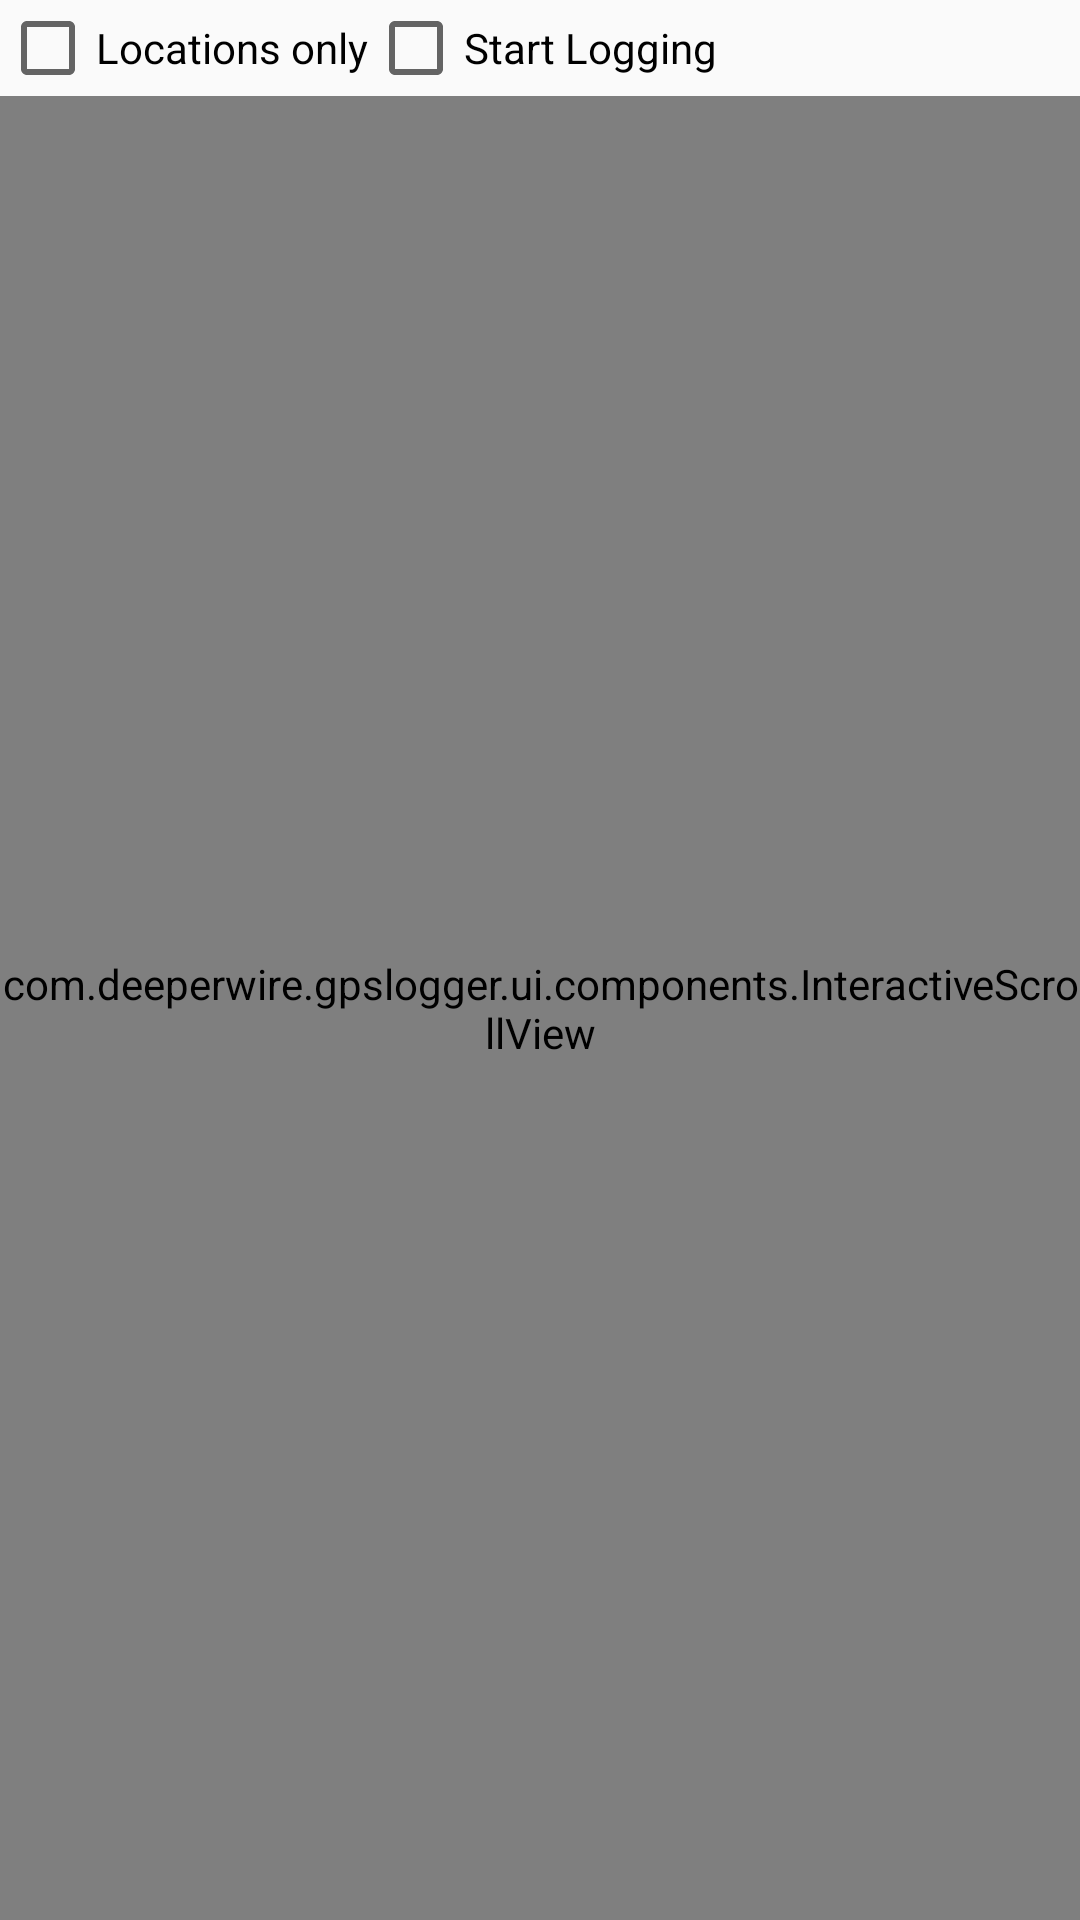

Layout XML and referenced resources for this Android screen:
<!-- AndroidManifest.xml: application theme AppTheme -->
<!-- res/layout/fragment_log_view.xml -->
<?xml version="1.0" encoding="utf-8"?>
<LinearLayout
    android:layout_height="fill_parent"
    android:layout_width="fill_parent"
    xmlns:android="http://schemas.android.com/apk/res/android"
    android:orientation="vertical"
    android:id="@+id/logviewlayout"
    android:layout_marginBottom="55dp">


    <LinearLayout
        android:orientation="horizontal"
        android:layout_width="match_parent"
        android:layout_height="wrap_content">

        <CheckBox
            android:layout_width="wrap_content"
            android:layout_height="wrap_content"
            android:text="@string/logview_showlocationsonly"
            android:id="@+id/logview_chkLocationsOnly"/>

        <CheckBox
            android:layout_width="wrap_content"
            android:layout_height="wrap_content"
            android:text="@string/btn_start_logging"
            android:id="@+id/logview_startLogging"/>

    </LinearLayout>

    <com.deeperwire.gpslogger.ui.components.InteractiveScrollView
        android:layout_width="fill_parent"
        android:layout_height="fill_parent"
        android:id="@+id/logview_scrollView"
        android:layout_gravity="center_horizontal"
        android:fadeScrollbars="false">

        <TextView
            android:layout_width="fill_parent"
            android:layout_height="wrap_content"
            android:textAppearance="?android:attr/textAppearanceMedium"
            android:text=""
            android:id="@+id/logview_txtstatus"
            android:fontFamily="monospace"
            android:typeface="monospace"
            />
    </com.deeperwire.gpslogger.ui.components.InteractiveScrollView>

</LinearLayout>
<!-- resources referenced by this layout -->
<resources>
  <string name="btn_start_logging">Start Logging</string>
  <string name="logview_showlocationsonly">Locations only</string>
  <style name="AppTheme" parent="Theme.AppCompat.DayNight.NoActionBar">
  
          
          
          <item name="colorPrimary">@color/primaryColor</item>
          
          <item name="colorPrimaryDark">@color/primaryColorDark</item>
          
          <item name="colorAccent">@color/accentColor</item>
          
  
          
          <item name="android:windowContentOverlay">@null</item>
  
          
          <item name="android:windowNoTitle">true</item>
  
          
          <item name="windowActionBar">false</item>
  
          
  
  
          
          <item name="material_drawer_primary_text">@color/primaryColorText</item>
          <item name="material_drawer_secondary_text">@color/secondaryColorText</item>
          <item name="material_drawer_hint_text">@color/primaryColorLight</item>
          <item name="material_drawer_header_selection_text">@color/primaryColorLight</item>
          <item name="material_drawer_selected">@color/divider</item>
  
      </style>
  <color name="primaryColor">#607d8b</color>
  <color name="primaryColorDark">#455a64</color>
  <color name="accentColor">#448aff</color>
  <color name="primaryColorText">#212121</color>
  <color name="secondaryColorText">#727272</color>
  <color name="primaryColorLight">#ffdee7eb</color>
  <color name="divider">#B6B6B6</color>
</resources>
